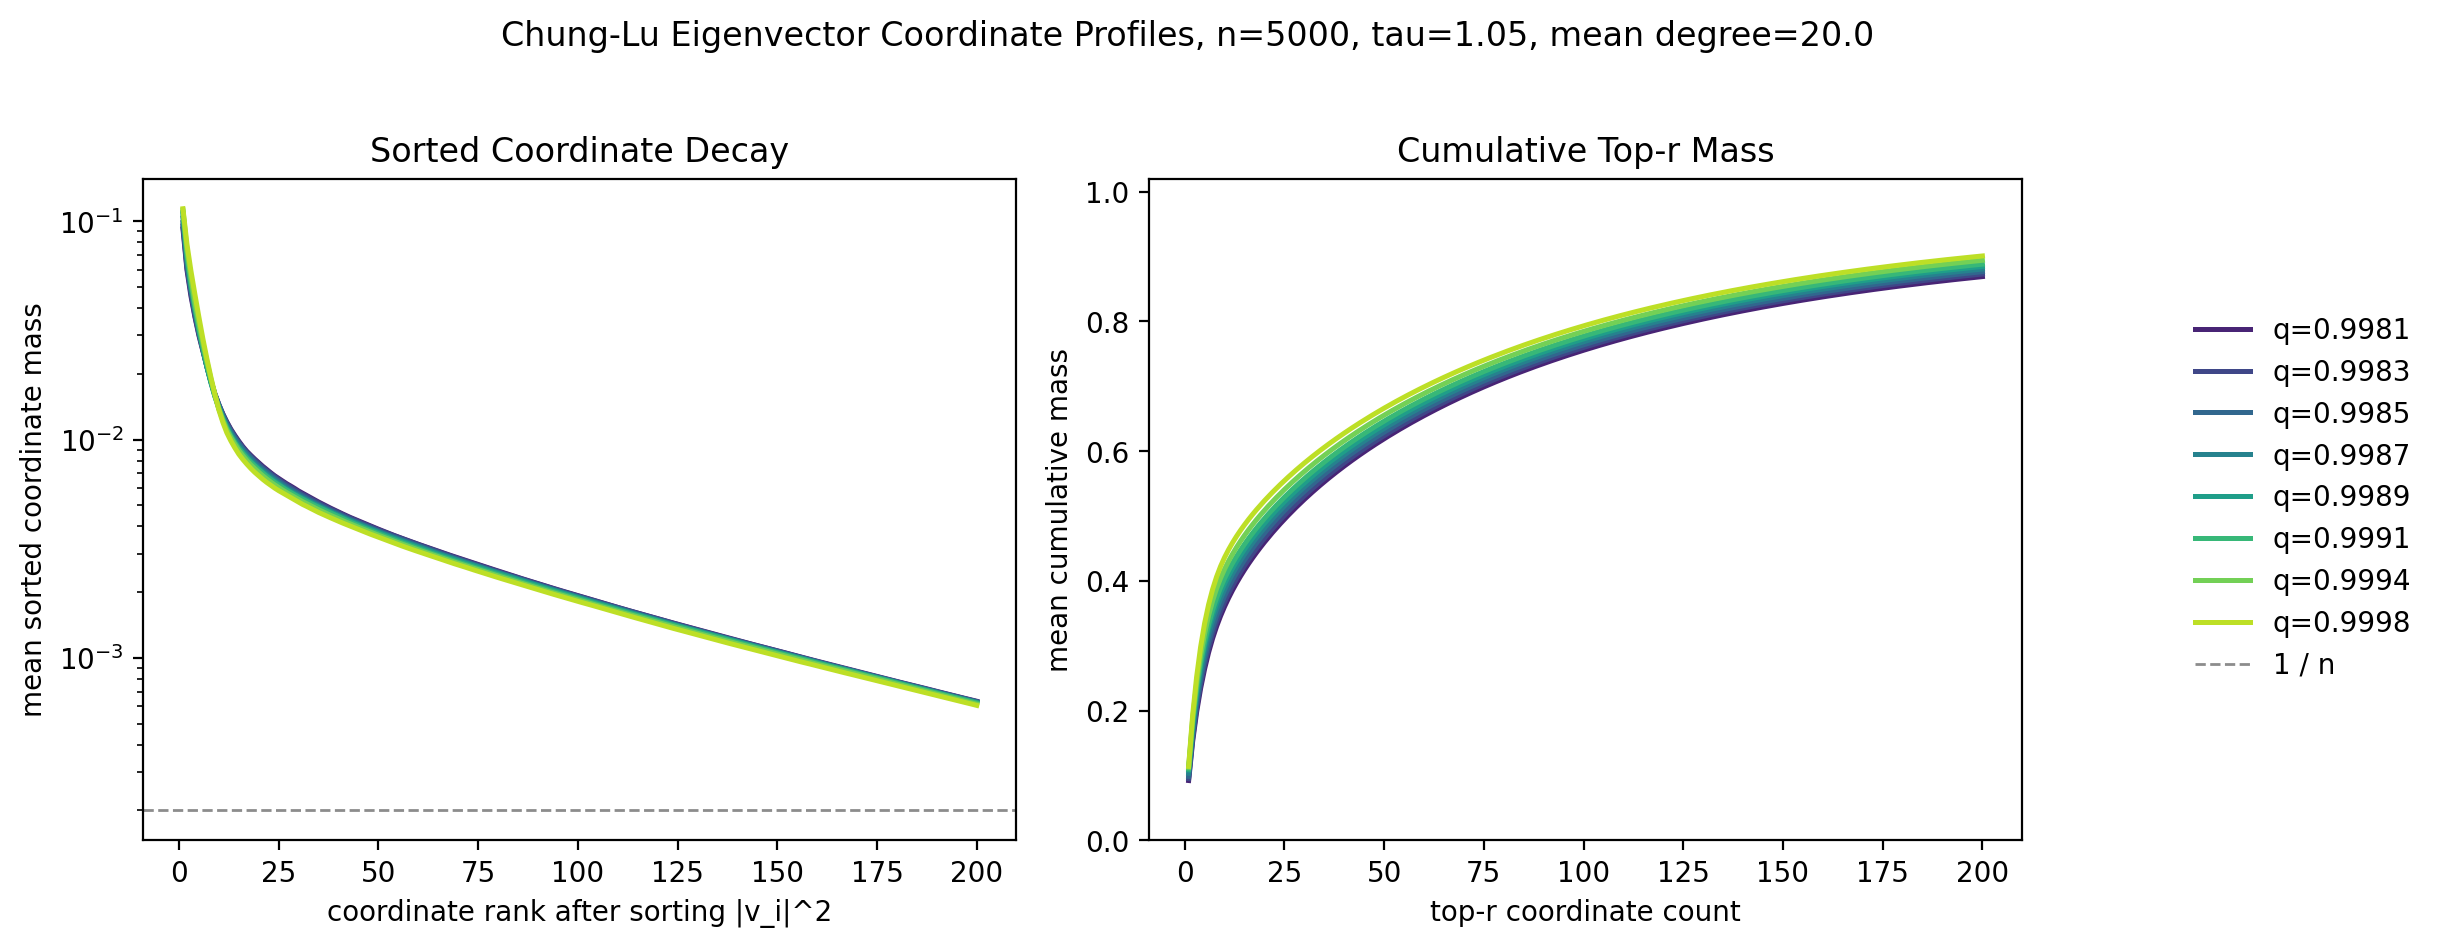

Source data for this figure (header and first rows):
tau, target_mean_degree, window_mode, quantile, quantile_low, quantile_high, rank, number_of_graphs, number_of_eigenvectors, mean_E_center, mean_coordinate_mass, mean_cumulative_mass
1.05, 20.0, nonoverlapping_quantile_bins, 0.9981, 0.998, 0.9982, 1, 500, 1000, 9.13, 0.09237, 0.09237
1.05, 20.0, nonoverlapping_quantile_bins, 0.9981, 0.998, 0.9982, 2, 500, 1000, 9.13, 0.06, 0.1524
1.05, 20.0, nonoverlapping_quantile_bins, 0.9981, 0.998, 0.9982, 3, 500, 1000, 9.13, 0.04548, 0.1978
1.05, 20.0, nonoverlapping_quantile_bins, 0.9981, 0.998, 0.9982, 4, 500, 1000, 9.13, 0.03646, 0.2343
1.05, 20.0, nonoverlapping_quantile_bins, 0.9981, 0.998, 0.9982, 5, 500, 1000, 9.13, 0.03, 0.2643
1.05, 20.0, nonoverlapping_quantile_bins, 0.9981, 0.998, 0.9982, 6, 500, 1000, 9.13, 0.02544, 0.2897
1.05, 20.0, nonoverlapping_quantile_bins, 0.9981, 0.998, 0.9982, 7, 500, 1000, 9.13, 0.02157, 0.3113
1.05, 20.0, nonoverlapping_quantile_bins, 0.9981, 0.998, 0.9982, 8, 500, 1000, 9.13, 0.01848, 0.3298
1.05, 20.0, nonoverlapping_quantile_bins, 0.9981, 0.998, 0.9982, 9, 500, 1000, 9.13, 0.01619, 0.346
1.05, 20.0, nonoverlapping_quantile_bins, 0.9981, 0.998, 0.9982, 10, 500, 1000, 9.13, 0.01447, 0.3605
1.05, 20.0, nonoverlapping_quantile_bins, 0.9981, 0.998, 0.9982, 11, 500, 1000, 9.13, 0.01313, 0.3736
1.05, 20.0, nonoverlapping_quantile_bins, 0.9981, 0.998, 0.9982, 12, 500, 1000, 9.13, 0.01205, 0.3856
1.05, 20.0, nonoverlapping_quantile_bins, 0.9981, 0.998, 0.9982, 13, 500, 1000, 9.13, 0.01116, 0.3968
1.05, 20.0, nonoverlapping_quantile_bins, 0.9981, 0.998, 0.9982, 14, 500, 1000, 9.13, 0.01045, 0.4072
1.05, 20.0, nonoverlapping_quantile_bins, 0.9981, 0.998, 0.9982, 15, 500, 1000, 9.13, 0.009831, 0.4171
1.05, 20.0, nonoverlapping_quantile_bins, 0.9981, 0.998, 0.9982, 16, 500, 1000, 9.13, 0.009292, 0.4264
1.05, 20.0, nonoverlapping_quantile_bins, 0.9981, 0.998, 0.9982, 17, 500, 1000, 9.13, 0.008838, 0.4352
1.05, 20.0, nonoverlapping_quantile_bins, 0.9981, 0.998, 0.9982, 18, 500, 1000, 9.13, 0.008472, 0.4437
1.05, 20.0, nonoverlapping_quantile_bins, 0.9981, 0.998, 0.9982, 19, 500, 1000, 9.13, 0.008135, 0.4518
1.05, 20.0, nonoverlapping_quantile_bins, 0.9981, 0.998, 0.9982, 20, 500, 1000, 9.13, 0.00783, 0.4596
1.05, 20.0, nonoverlapping_quantile_bins, 0.9981, 0.998, 0.9982, 21, 500, 1000, 9.13, 0.007544, 0.4672
1.05, 20.0, nonoverlapping_quantile_bins, 0.9981, 0.998, 0.9982, 22, 500, 1000, 9.13, 0.007291, 0.4745
1.05, 20.0, nonoverlapping_quantile_bins, 0.9981, 0.998, 0.9982, 23, 500, 1000, 9.13, 0.007047, 0.4815
1.05, 20.0, nonoverlapping_quantile_bins, 0.9981, 0.998, 0.9982, 24, 500, 1000, 9.13, 0.006823, 0.4884
1.05, 20.0, nonoverlapping_quantile_bins, 0.9981, 0.998, 0.9982, 25, 500, 1000, 9.13, 0.006632, 0.495
1.05, 20.0, nonoverlapping_quantile_bins, 0.9981, 0.998, 0.9982, 26, 500, 1000, 9.13, 0.006453, 0.5014
1.05, 20.0, nonoverlapping_quantile_bins, 0.9981, 0.998, 0.9982, 27, 500, 1000, 9.13, 0.006277, 0.5077
1.05, 20.0, nonoverlapping_quantile_bins, 0.9981, 0.998, 0.9982, 28, 500, 1000, 9.13, 0.006127, 0.5138
1.05, 20.0, nonoverlapping_quantile_bins, 0.9981, 0.998, 0.9982, 29, 500, 1000, 9.13, 0.005971, 0.5198
1.05, 20.0, nonoverlapping_quantile_bins, 0.9981, 0.998, 0.9982, 30, 500, 1000, 9.13, 0.005811, 0.5256
1.05, 20.0, nonoverlapping_quantile_bins, 0.9981, 0.998, 0.9982, 31, 500, 1000, 9.13, 0.005677, 0.5313
1.05, 20.0, nonoverlapping_quantile_bins, 0.9981, 0.998, 0.9982, 32, 500, 1000, 9.13, 0.005539, 0.5368
1.05, 20.0, nonoverlapping_quantile_bins, 0.9981, 0.998, 0.9982, 33, 500, 1000, 9.13, 0.005415, 0.5423
1.05, 20.0, nonoverlapping_quantile_bins, 0.9981, 0.998, 0.9982, 34, 500, 1000, 9.13, 0.005291, 0.5475
1.05, 20.0, nonoverlapping_quantile_bins, 0.9981, 0.998, 0.9982, 35, 500, 1000, 9.13, 0.005173, 0.5527
1.05, 20.0, nonoverlapping_quantile_bins, 0.9981, 0.998, 0.9982, 36, 500, 1000, 9.13, 0.005063, 0.5578
1.05, 20.0, nonoverlapping_quantile_bins, 0.9981, 0.998, 0.9982, 37, 500, 1000, 9.13, 0.00495, 0.5627
1.05, 20.0, nonoverlapping_quantile_bins, 0.9981, 0.998, 0.9982, 38, 500, 1000, 9.13, 0.004851, 0.5676
1.05, 20.0, nonoverlapping_quantile_bins, 0.9981, 0.998, 0.9982, 39, 500, 1000, 9.13, 0.004752, 0.5723
1.05, 20.0, nonoverlapping_quantile_bins, 0.9981, 0.998, 0.9982, 40, 500, 1000, 9.13, 0.004657, 0.577
1.05, 20.0, nonoverlapping_quantile_bins, 0.9981, 0.998, 0.9982, 41, 500, 1000, 9.13, 0.004566, 0.5816
1.05, 20.0, nonoverlapping_quantile_bins, 0.9981, 0.998, 0.9982, 42, 500, 1000, 9.13, 0.004478, 0.586
1.05, 20.0, nonoverlapping_quantile_bins, 0.9981, 0.998, 0.9982, 43, 500, 1000, 9.13, 0.004393, 0.5904
1.05, 20.0, nonoverlapping_quantile_bins, 0.9981, 0.998, 0.9982, 44, 500, 1000, 9.13, 0.004316, 0.5947
1.05, 20.0, nonoverlapping_quantile_bins, 0.9981, 0.998, 0.9982, 45, 500, 1000, 9.13, 0.004237, 0.599
1.05, 20.0, nonoverlapping_quantile_bins, 0.9981, 0.998, 0.9982, 46, 500, 1000, 9.13, 0.004161, 0.6031
1.05, 20.0, nonoverlapping_quantile_bins, 0.9981, 0.998, 0.9982, 47, 500, 1000, 9.13, 0.004091, 0.6072
1.05, 20.0, nonoverlapping_quantile_bins, 0.9981, 0.998, 0.9982, 48, 500, 1000, 9.13, 0.004022, 0.6113
1.05, 20.0, nonoverlapping_quantile_bins, 0.9981, 0.998, 0.9982, 49, 500, 1000, 9.13, 0.003952, 0.6152
1.05, 20.0, nonoverlapping_quantile_bins, 0.9981, 0.998, 0.9982, 50, 500, 1000, 9.13, 0.003884, 0.6191
1.05, 20.0, nonoverlapping_quantile_bins, 0.9981, 0.998, 0.9982, 51, 500, 1000, 9.13, 0.003819, 0.6229
1.05, 20.0, nonoverlapping_quantile_bins, 0.9981, 0.998, 0.9982, 52, 500, 1000, 9.13, 0.003757, 0.6267
1.05, 20.0, nonoverlapping_quantile_bins, 0.9981, 0.998, 0.9982, 53, 500, 1000, 9.13, 0.003696, 0.6304
1.05, 20.0, nonoverlapping_quantile_bins, 0.9981, 0.998, 0.9982, 54, 500, 1000, 9.13, 0.003633, 0.634
1.05, 20.0, nonoverlapping_quantile_bins, 0.9981, 0.998, 0.9982, 55, 500, 1000, 9.13, 0.003578, 0.6376
1.05, 20.0, nonoverlapping_quantile_bins, 0.9981, 0.998, 0.9982, 56, 500, 1000, 9.13, 0.003526, 0.6411
1.05, 20.0, nonoverlapping_quantile_bins, 0.9981, 0.998, 0.9982, 57, 500, 1000, 9.13, 0.003468, 0.6446
1.05, 20.0, nonoverlapping_quantile_bins, 0.9981, 0.998, 0.9982, 58, 500, 1000, 9.13, 0.003415, 0.648
1.05, 20.0, nonoverlapping_quantile_bins, 0.9981, 0.998, 0.9982, 59, 500, 1000, 9.13, 0.003364, 0.6513
1.05, 20.0, nonoverlapping_quantile_bins, 0.9981, 0.998, 0.9982, 60, 500, 1000, 9.13, 0.003314, 0.6547
... 1,540 more rows
